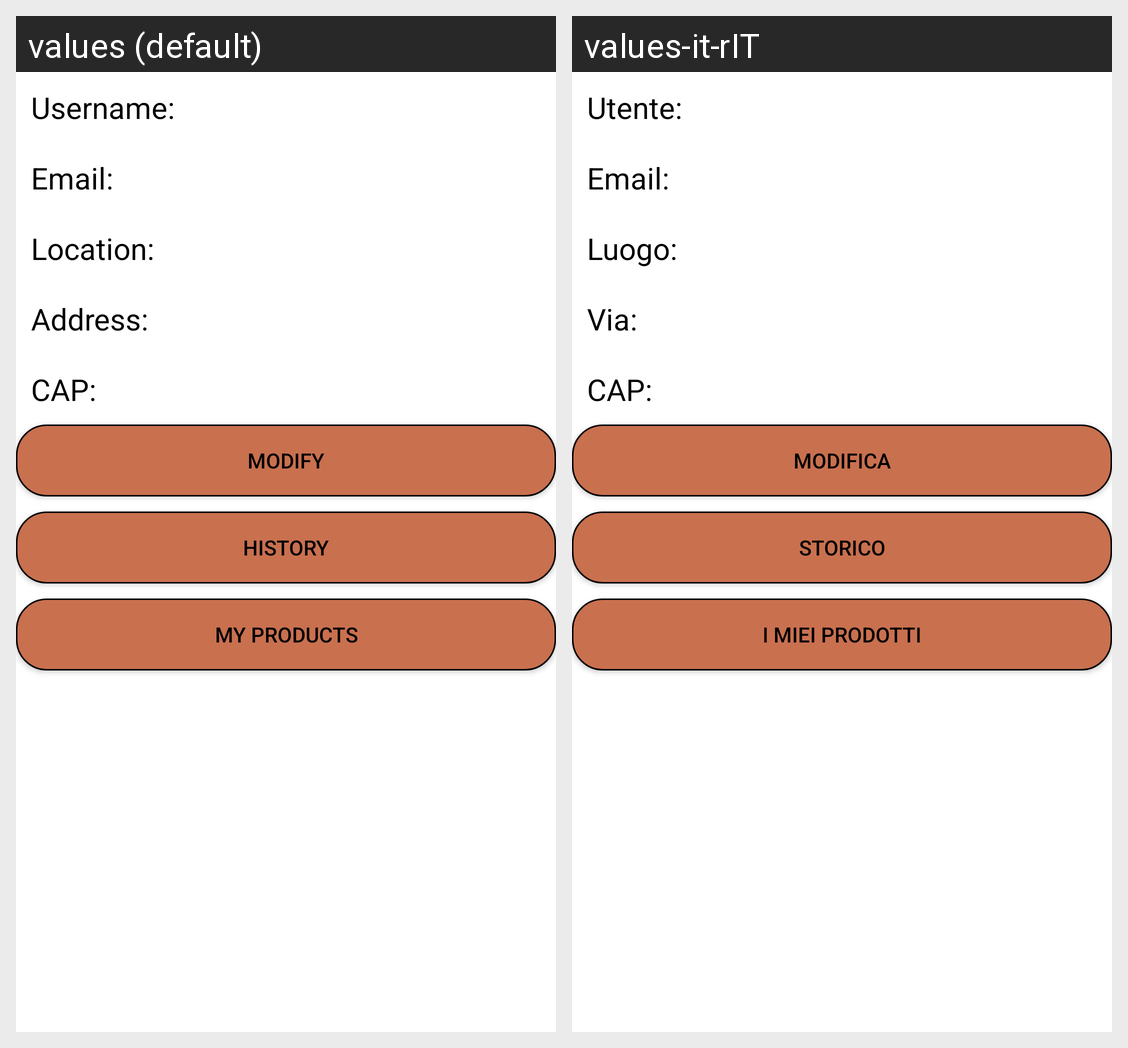

The Android screen above is rendered under two locales of the same app. Produce the string resources it draws, with the default and per-locale values.
Android screen res/layout/activity_user_area.xml rendered under 2 locales, left to right: values (default), values-it-rIT. Device: Nexus 5 (rendered at 1080×1920; each locale shown at half size, 540×960, under a caption strip naming it); theme Theme.Magic.
Strings drawn on this screen, with the default value and each locale's value (text and hints the layout hard-codes, and strings that could not be matched under every locale, appear in the picture but are not listed):

username_to_register
  values: Username:
  values-it-rIT: Utente:

email_to_register
  values: Email:
  values-it-rIT: Email:  [not translated; the default value is used]

location_to_register
  values: Location:
  values-it-rIT: Luogo:

address_to_register
  values: Address:
  values-it-rIT: Via:

cap_to_register
  values: CAP:
  values-it-rIT: CAP:  [not translated; the default value is used]

modify_button_label
  values: Modify
  values-it-rIT: Modifica

history
  values: History
  values-it-rIT: Storico

my_products
  values: My Products
  values-it-rIT: I miei prodotti
